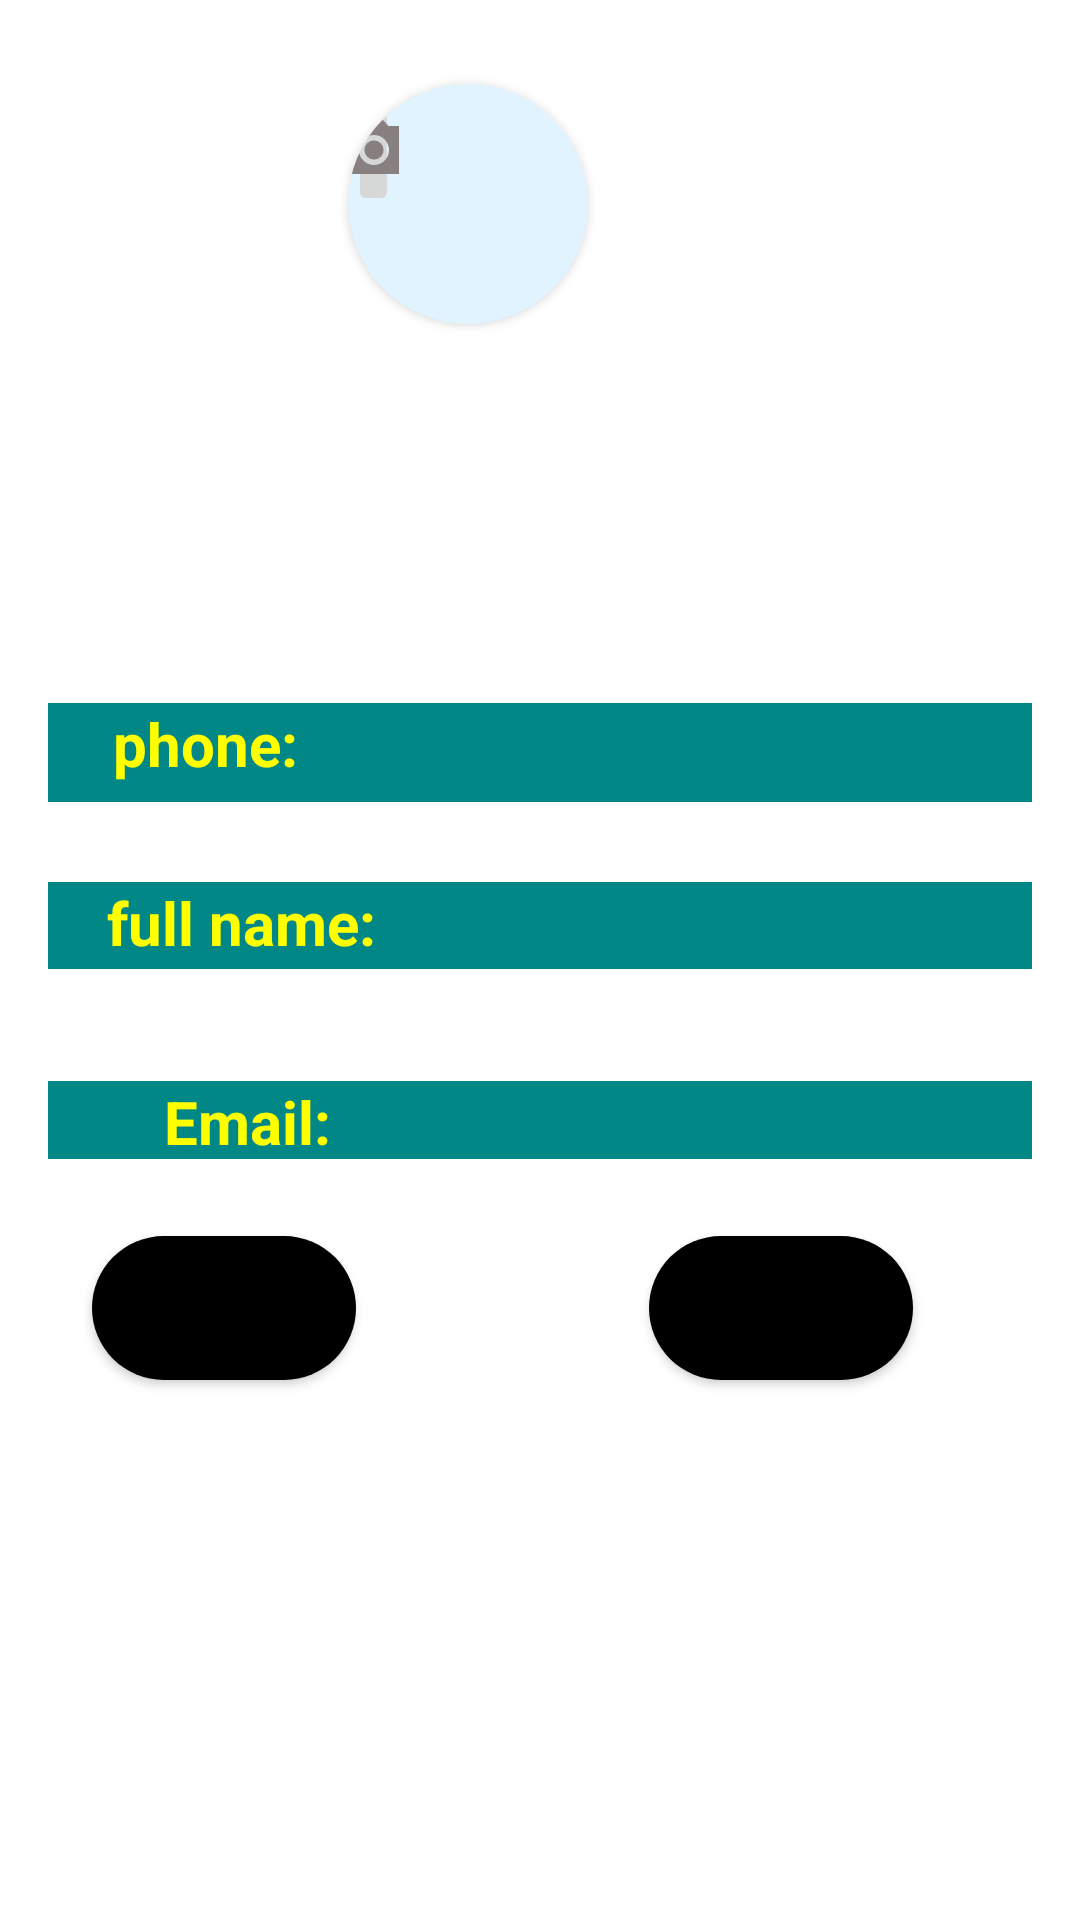

Android layout source for this screen:
<!-- AndroidManifest.xml: application theme Theme.BusBooking -->
<!-- res/layout/activity_profile.xml -->
<?xml version="1.0" encoding="utf-8"?>
<androidx.constraintlayout.widget.ConstraintLayout xmlns:android="http://schemas.android.com/apk/res/android"
    xmlns:app="http://schemas.android.com/apk/res-auto"
    xmlns:tools="http://schemas.android.com/tools"
    android:layout_width="match_parent"
    android:layout_height="match_parent"
    tools:context=".profile">
    <RelativeLayout
        android:id="@+id/relativeLayout2"
        android:layout_width="0dp"
        android:layout_height="wrap_content"
        android:layout_marginStart="16dp"
        android:background="@color/teal_700"
        android:layout_marginEnd="16dp"
        app:layout_constraintBottom_toBottomOf="parent"
        app:layout_constraintEnd_toEndOf="parent"
        app:layout_constraintHorizontal_bias="0.0"
        app:layout_constraintStart_toStartOf="parent"
        app:layout_constraintTop_toTopOf="parent"
        app:layout_constraintVertical_bias="0.587">

        <TextView
            android:id="@+id/emailtitle"
            android:layout_width="133dp"
            android:layout_height="26dp"
            android:text="Email:"
            android:textColor="@color/yellow"
            android:textAlignment="center"
            android:textSize="20sp"
            android:textStyle="bold"
            app:layout_constraintBottom_toBottomOf="parent"
            app:layout_constraintEnd_toEndOf="parent"
            app:layout_constraintHorizontal_bias="0.057"
            app:layout_constraintStart_toStartOf="parent"
            app:layout_constraintTop_toTopOf="parent"
            app:layout_constraintVertical_bias="0.283" />

        <TextView
            android:id="@+id/emailid"
            android:layout_width="194dp"
            android:layout_height="wrap_content"
            android:layout_alignParentRight="true"
            android:layout_marginRight="0dp"
            android:textColor="@color/white"
            android:textSize="14sp"
            android:textStyle="italic" />
    </RelativeLayout>

    <RelativeLayout
        android:id="@+id/relativeLayout1"
        android:layout_width="0dp"
        android:layout_height="wrap_content"
        android:layout_marginStart="16dp"
        android:layout_marginEnd="16dp"
        android:background="@color/teal_700"
        app:layout_constraintBottom_toBottomOf="parent"
        app:layout_constraintEnd_toEndOf="parent"
        app:layout_constraintHorizontal_bias="0.0"
        app:layout_constraintStart_toStartOf="parent"
        app:layout_constraintTop_toTopOf="parent"
        app:layout_constraintVertical_bias="0.481">

        <TextView
            android:id="@+id/fullnametitle"
            android:layout_width="129dp"
            android:layout_height="29dp"
            android:text="full name:"
            android:textColor="@color/yellow"
            android:textAlignment="center"
            android:textSize="20sp"
            android:textStyle="bold"
            app:layout_constraintBottom_toBottomOf="parent"
            app:layout_constraintEnd_toEndOf="parent"
            app:layout_constraintHorizontal_bias="0.07"
            app:layout_constraintStart_toStartOf="parent"
            app:layout_constraintTop_toTopOf="parent"
            app:layout_constraintVertical_bias="0.477" />

        <TextView
            android:id="@+id/fullnameid"
            android:layout_width="192dp"
            android:layout_height="wrap_content"
            android:layout_alignParentRight="true"
            android:textColor="@color/white"
            android:textStyle="italic" />
    </RelativeLayout>

    <RelativeLayout
        android:id="@+id/relativeLayout"
        android:layout_width="0dp"
        android:layout_height="wrap_content"
        android:layout_marginStart="16dp"
        android:background="@color/teal_700"
        android:layout_marginEnd="16dp"
        app:layout_constraintBottom_toBottomOf="parent"
        app:layout_constraintEnd_toEndOf="parent"
        app:layout_constraintHorizontal_bias="0.0"
        app:layout_constraintStart_toStartOf="parent"
        app:layout_constraintTop_toTopOf="parent"
        app:layout_constraintVertical_bias="0.386">

        <TextView
            android:id="@+id/phonetitle"
            android:layout_width="105dp"
            android:layout_height="33dp"
            android:text="phone:"
            android:textColor="@color/yellow"
            android:textAlignment="center"
            android:textSize="20sp"
            android:textStyle="bold"
            app:layout_constraintBottom_toBottomOf="parent"
            app:layout_constraintEnd_toEndOf="parent"
            app:layout_constraintHorizontal_bias="0.147"
            app:layout_constraintStart_toStartOf="parent"
            app:layout_constraintTop_toTopOf="parent"
            app:layout_constraintVertical_bias="0.369" />

        <TextView
            android:id="@+id/phoneid"
            android:layout_width="202dp"
            android:layout_height="wrap_content"
            android:layout_alignParentRight="true"
            android:textColor="@color/white" />
    </RelativeLayout>

    <Button
        android:id="@+id/logoutid"
        android:layout_width="wrap_content"
        android:layout_height="wrap_content"
        android:background="@drawable/btn_lg"
        android:text="logout"
        app:layout_constraintBottom_toBottomOf="parent"
        app:layout_constraintEnd_toEndOf="parent"
        app:layout_constraintHorizontal_bias="0.113"
        app:layout_constraintStart_toStartOf="parent"
        app:layout_constraintTop_toTopOf="parent"
        app:layout_constraintVertical_bias="0.696" />


    <TextView
        android:id="@+id/id"
        android:layout_width="0dp"
        android:layout_height="47dp"
        android:layout_marginEnd="204dp"
        android:textSize="15sp"
        android:textStyle="bold"
        app:layout_constraintBottom_toBottomOf="@+id/view2"
        app:layout_constraintEnd_toEndOf="parent"
        app:layout_constraintHorizontal_bias="0.498"
        app:layout_constraintStart_toStartOf="@+id/view2"
        app:layout_constraintTop_toTopOf="@+id/view2"
        app:layout_constraintVertical_bias="0.116" />

    <androidx.cardview.widget.CardView
        android:id="@+id/viewP"
        android:layout_width="80dp"
        android:layout_height="80dp"
        android:layout_marginLeft="47dp"
        android:layout_marginEnd="164dp"
        android:layout_marginBottom="532dp"
        android:elevation="12dp"
        app:cardBackgroundColor="@color/material_dynamic_secondary95"
        app:cardCornerRadius="40dp"
        app:layout_constraintBottom_toBottomOf="parent"
        app:layout_constraintEnd_toEndOf="parent"
        app:layout_constraintHorizontal_bias="0.498"
        app:layout_constraintStart_toStartOf="@+id/view2"
        app:layout_constraintTop_toTopOf="@+id/view2">

        <ImageView
            android:id="@+id/imageViewP"
            android:layout_width="match_parent"
            android:layout_height="match_parent"
            app:layout_constraintBottom_toBottomOf="@+id/view2"
            app:layout_constraintEnd_toEndOf="parent"
            app:layout_constraintHorizontal_bias="0.498"
            app:layout_constraintStart_toStartOf="@+id/view2"
            app:layout_constraintTop_toTopOf="@+id/view2"
            app:layout_constraintVertical_bias="0.309"
            app:srcCompat="@drawable/ic_baseline_people_24" />

        <ImageButton
            android:id="@+id/updateP"
            android:layout_width="17dp"
            android:layout_height="wrap_content"
            app:srcCompat="@drawable/ic_baseline_photo_camera_24" />

    </androidx.cardview.widget.CardView>


    <TextView
        android:id="@+id/greetingid"
        android:layout_width="89dp"
        android:layout_height="22dp"
        android:layout_marginTop="20dp"
        android:textSize="15sp"
        android:textStyle="bold"

        app:layout_constraintEnd_toEndOf="parent"
        app:layout_constraintHorizontal_bias="0.518"
        app:layout_constraintStart_toStartOf="parent"
        app:layout_constraintTop_toBottomOf="@+id/viewP"
        app:layout_constraintVertical_bias="0.868" />

    <Button
        android:id="@+id/updateid"
        android:layout_width="wrap_content"
        android:layout_height="wrap_content"
        android:background="@drawable/btn_lg"
        android:text="update"
        app:layout_constraintBottom_toBottomOf="parent"
        app:layout_constraintEnd_toEndOf="parent"
        app:layout_constraintHorizontal_bias="0.795"
        app:layout_constraintStart_toStartOf="parent"
        app:layout_constraintTop_toTopOf="parent"
        app:layout_constraintVertical_bias="0.696" />

</androidx.constraintlayout.widget.ConstraintLayout>
<!-- resources referenced by this layout -->
<resources>
  <color name="material_dynamic_secondary95">#e0f3ff</color>
  <color name="teal_700">#FF018786</color>
  <color name="white">#FFFFFFFF</color>
  <color name="yellow">#FFFF00</color>
  <!-- drawable btn_lg (drawable) -->
  <?xml version="1.0" encoding="utf-8"?>
  <shape xmlns:android="http://schemas.android.com/apk/res/android">
      <solid android:color="@color/black"
          android:startColor="@color/material_dynamic_neutral20"/>
      <corners android:radius="70dp"/>
  </shape>
  <!-- drawable ic_baseline_photo_camera_24 (drawable) -->
  <vector android:height="24dp" android:tint="#888080"
      android:viewportHeight="24" android:viewportWidth="24"
      android:width="24dp" xmlns:android="http://schemas.android.com/apk/res/android">
      <path android:fillColor="@android:color/white" android:pathData="M12,12m-3.2,0a3.2,3.2 0,1 1,6.4 0a3.2,3.2 0,1 1,-6.4 0"/>
      <path android:fillColor="@android:color/white" android:pathData="M9,2L7.17,4L4,4c-1.1,0 -2,0.9 -2,2v12c0,1.1 0.9,2 2,2h16c1.1,0 2,-0.9 2,-2L22,6c0,-1.1 -0.9,-2 -2,-2h-3.17L15,2L9,2zM12,17c-2.76,0 -5,-2.24 -5,-5s2.24,-5 5,-5 5,2.24 5,5 -2.24,5 -5,5z"/>
  </vector>
  <style name="Theme.BusBooking" parent="Theme.MaterialComponents.DayNight.NoActionBar">
          
          <item name="colorPrimary">@color/purple_500</item>
          <item name="colorPrimaryVariant">@color/purple_700</item>
          <item name="colorOnPrimary">@color/white</item>
          
          <item name="colorSecondary">@color/teal_200</item>
          <item name="colorSecondaryVariant">@color/teal_700</item>
          <item name="colorOnSecondary">@color/black</item>
          
          <item name="android:statusBarColor" tools:targetApi="l">?attr/colorPrimaryVariant</item>
          
      </style>
  <color name="black">#FF000000</color>
  <color name="purple_500">#FF0CCB</color>
  <color name="purple_700">#FF3700B3</color>
  <color name="teal_200">#FF03DAC5</color>
</resources>
